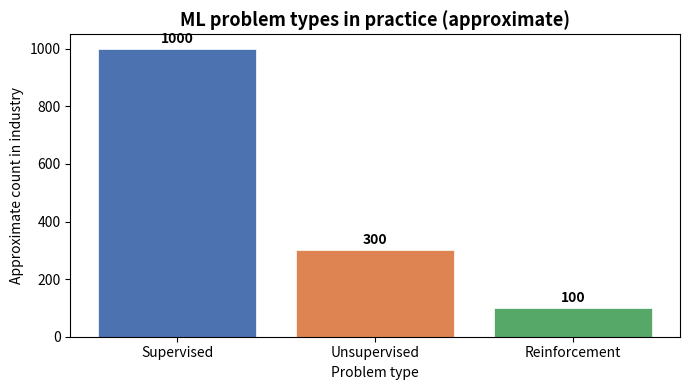

Reproduce this figure in Python.
import numpy as np
import matplotlib.pyplot as plt
import pandas as pd

my_answers = [
    '',  # 1. Predict house price from features
    '',  # 2. Group customers by purchase behaviour
    '',  # 3. Train a robot to walk
    '',  # 4. Classify email as spam
    '',  # 5. Find anomalous bank transactions
    '',  # 6. Learn to play chess by playing games
    '',  # 7. Predict tomorrow's temperature
    '',  # 8. Cluster news articles into topics
]

correct = [
    'supervised', 'unsupervised', 'reinforcement',
    'supervised', 'unsupervised', 'reinforcement',
    'supervised', 'unsupervised'
]

score = 0
for i, (a, c) in enumerate(zip(my_answers, correct), 1):
    mark = 'OK' if a == c else f'WRONG (correct: {c})'
    if a == c:
        score += 1
    print(f'Problem {i}: {a or "(blank)"} -> {mark}')
print(f'\nScore: {score}/{len(correct)}')

def rule_based_spam(email_text):
    """Return True if email looks like spam, False otherwise."""
    keywords = ['free', 'prize', 'winner', 'claim', 'offer', 'selected']
    email_lower = email_text.lower()
    return any(kw in email_lower for kw in keywords)

test_emails = [
    ('Win a FREE iPhone now!!!', True),
    ('Meeting at 3pm tomorrow', False),
    ('Claim your prize — limited time', True),
    ('Can you review my pull request?', False),
    ('You have been selected for exclusive offer', True),
    ('Congratulations on your achievement today', True),   # new — tricky
    ('Get rich quick with our secret system', True),       # new — tricky
]

correct_count = 0
for text, label in test_emails:
    pred = rule_based_spam(text)
    mark = 'OK  ' if pred == label else 'MISS'
    if pred == label:
        correct_count += 1
    print(f'{mark}: "{text[:50]}" -> pred={pred}, actual={label}')
print(f'\nAccuracy: {correct_count}/{len(test_emails)}')

problem_types = ['Supervised', 'Unsupervised', 'Reinforcement']
counts = [1000, 300, 100]
colors = ['#4C72B0', '#DD8452', '#55A868']

fig, ax = plt.subplots(figsize=(7, 4))
bars = ax.bar(problem_types, counts, color=colors, edgecolor='white', linewidth=0.5)
ax.set_title('ML problem types in practice (approximate)', fontsize=13, fontweight='bold')
ax.set_ylabel('Approximate count in industry')
ax.set_xlabel('Problem type')

for bar, count in zip(bars, counts):
    ax.text(bar.get_x() + bar.get_width()/2, bar.get_height() + 10,
            str(count), ha='center', va='bottom', fontweight='bold')

plt.tight_layout()
plt.show()
